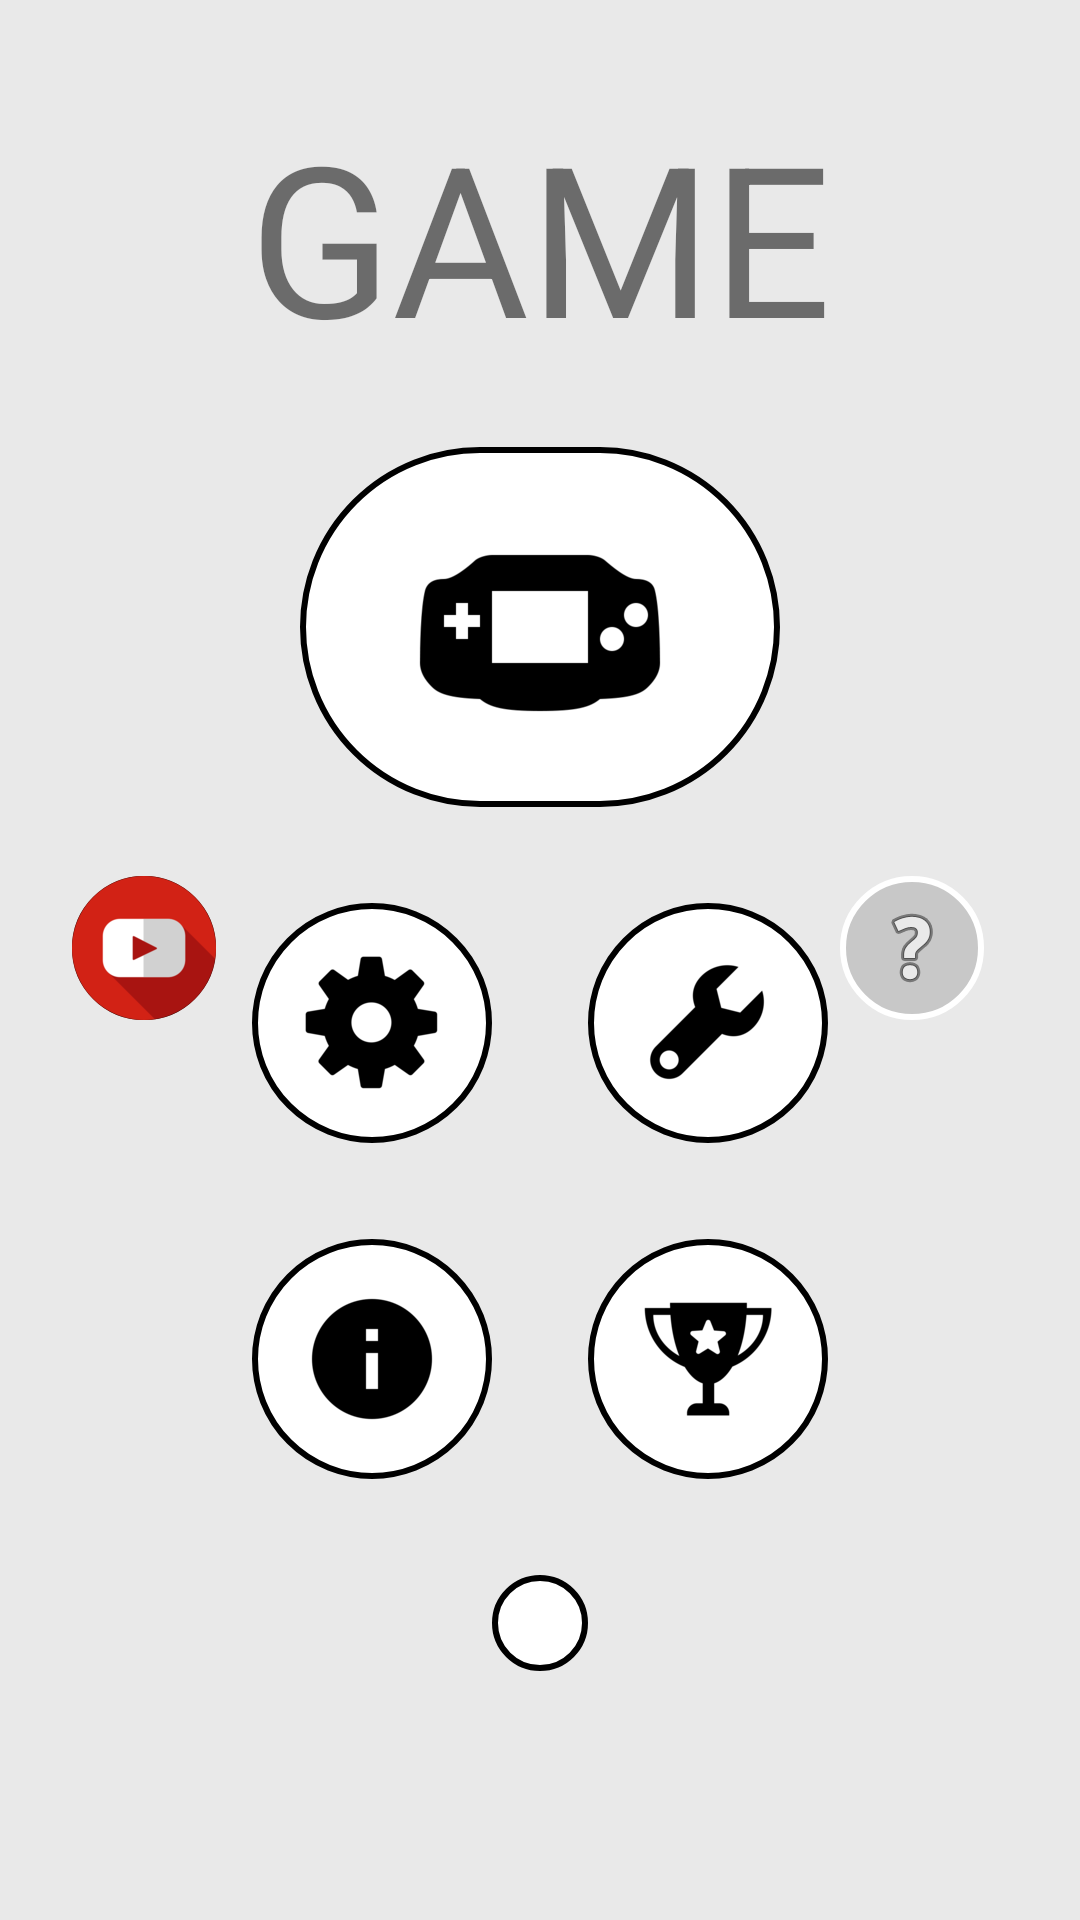

This screen was rendered from an Android layout file. Write that file and the resources it references.
<!-- AndroidManifest.xml: application theme AppTheme -->
<!-- res/layout/activity_game.xml -->
<?xml version="1.0" encoding="utf-8"?>
<androidx.constraintlayout.widget.ConstraintLayout android:background="@color/grisClaro" android:padding="@dimen/padding1" android:layout_width="fill_parent" android:layout_height="fill_parent"
  xmlns:android="http://schemas.android.com/apk/res/android" xmlns:app="http://schemas.android.com/apk/res-auto">
    <ScrollView android:id="@id/scrollViewActivityGame" android:layout_width="fill_parent" android:layout_height="0.0dip" android:layout_margin="@dimen/margin1" app:layout_constraintBottom_toBottomOf="parent" app:layout_constraintEnd_toEndOf="parent" app:layout_constraintStart_toStartOf="parent" app:layout_constraintTop_toTopOf="parent">
        <LinearLayout android:orientation="vertical" android:layout_width="fill_parent" android:layout_height="wrap_content">
            <TextView android:textSize="@dimen/GamesTitleGame" android:layout_gravity="center" android:id="@id/textViewActivityGameTitle" android:layout_width="wrap_content" android:layout_height="wrap_content" android:layout_margin="@dimen/margin1" android:text="GAME" />
            <ImageView android:layout_gravity="center" android:id="@id/buttonActivityGamePlay" android:background="@drawable/boton_redondeado" android:paddingTop="@dimen/padding1" android:paddingBottom="@dimen/padding0" android:layout_width="wrap_content" android:layout_height="wrap_content" android:layout_margin="@dimen/margin2" android:layout_marginBottom="@dimen/margin2" android:src="@mipmap/gamepad" android:onClick="iniciarJuego" android:contentDescription="@string/jugar" android:paddingStart="@dimen/padding2" android:paddingEnd="@dimen/padding2" />
            <LinearLayout android:gravity="center" android:orientation="horizontal" android:layout_width="fill_parent" android:layout_height="fill_parent">
                <ImageView android:layout_gravity="center" android:id="@id/buttonActivityMainOpciones" android:background="@drawable/boton_redondeado" android:padding="@dimen/padding1" android:layout_width="wrap_content" android:layout_height="wrap_content" android:layout_margin="@dimen/margin2" android:layout_marginBottom="@dimen/margin2" android:src="@mipmap/settings" android:onClick="verOpciones" android:contentDescription="@string/title_activity_settings" />
                <ImageView android:layout_gravity="center" android:id="@id/buttonActivityConfiguracion" android:background="@drawable/boton_redondeado" android:padding="@dimen/padding1" android:layout_width="wrap_content" android:layout_height="wrap_content" android:layout_margin="@dimen/margin2" android:layout_marginBottom="@dimen/margin2" android:src="@mipmap/support5" android:onClick="iniciarConfig" android:contentDescription="@string/configuraci_n" />
            </LinearLayout>
            <LinearLayout android:gravity="center" android:orientation="horizontal" android:layout_width="fill_parent" android:layout_height="fill_parent">
                <ImageView android:layout_gravity="center" android:id="@id/buttonActivityGameInfo" android:background="@drawable/boton_redondeado" android:padding="@dimen/padding1" android:layout_width="wrap_content" android:layout_height="wrap_content" android:layout_margin="@dimen/margin2" android:layout_marginBottom="@dimen/margin2" android:src="@mipmap/info" android:onClick="iniciarReglas" android:contentDescription="@string/reglas" />
                <ImageView android:layout_gravity="center" android:id="@id/buttonActivityGameRanking" android:background="@drawable/boton_redondeado" android:padding="@dimen/padding1" android:layout_width="wrap_content" android:layout_height="wrap_content" android:layout_margin="@dimen/margin2" android:layout_marginBottom="@dimen/margin2" android:src="@mipmap/cup" android:onClick="iniciarRanking" android:contentDescription="@string/mejores_puntuaciones" />
            </LinearLayout>
            <ImageView android:layout_gravity="center" android:id="@id/buttonActivityGameVolver" android:background="@drawable/boton_redondeado" android:padding="@dimen/padding1" android:layout_width="wrap_content" android:layout_height="wrap_content" android:layout_margin="@dimen/margin2" android:layout_marginBottom="@dimen/margin2" android:src="@drawable/go_left" android:onClick="go_back" android:contentDescription="@string/volver_atr_s" />
        </LinearLayout>
    </ScrollView>
    <ImageButton android:id="@id/imageButtonYoutube" android:background="@drawable/boton_redondeado" android:padding="0.0dip" android:layout_width="wrap_content" android:layout_height="wrap_content" android:layout_marginTop="8.0dip" android:layout_marginBottom="8.0dip" android:src="@mipmap/youtube" android:onClick="reproducirVideo" android:contentDescription="@string/amblyomobile" android:layout_marginStart="8.0dip" app:layout_constraintBottom_toBottomOf="@id/scrollViewActivityGame" app:layout_constraintStart_toStartOf="parent" app:layout_constraintTop_toTopOf="parent" />
    <ImageView android:layout_gravity="center" android:id="@id/imageViewActivityGameFAQ" android:background="@drawable/campo_redondeado_white" android:padding="@dimen/padding0" android:layout_width="wrap_content" android:layout_height="wrap_content" android:layout_margin="@dimen/margin2" android:src="@android:drawable/ic_menu_help" android:onClick="verInfo" android:contentDescription="@string/mi_actividad" app:layout_constraintBottom_toBottomOf="@id/imageButtonYoutube" app:layout_constraintEnd_toEndOf="parent" app:layout_constraintTop_toTopOf="@id/imageButtonYoutube" />
</androidx.constraintlayout.widget.ConstraintLayout>
<!-- resources referenced by this layout -->
<resources>
  <color name="grisClaro">#ffe9e9e9</color>
  <dimen name="GamesTitleGame">70.0sp</dimen>
  <dimen name="margin1">8.0dip</dimen>
  <dimen name="margin2">16.0dip</dimen>
  <dimen name="padding0">8.0dip</dimen>
  <dimen name="padding1">16.0dip</dimen>
  <dimen name="padding2">32.0dip</dimen>
  <!-- drawable boton_redondeado (drawable) -->
  <?xml version="1.0" encoding="utf-8"?>
  <shape android:shape="rectangle"
    xmlns:android="http://schemas.android.com/apk/res/android">
      <solid android:color="@color/Blanco" />
      <stroke android:width="2.0dip" android:color="@color/Negro" />
      <padding android:left="1.0dip" android:top="1.0dip" android:right="1.0dip" android:bottom="1.0dip" />
      <corners android:radius="100.0dip" />
  </shape>
  <!-- drawable campo_redondeado_white (drawable) -->
  <?xml version="1.0" encoding="utf-8"?>
  <shape android:shape="rectangle"
    xmlns:android="http://schemas.android.com/apk/res/android">
      <solid android:color="@color/grisMedioClaro" />
      <stroke android:width="2.0dip" android:color="@color/Blanco" />
      <padding android:left="1.0dip" android:top="1.0dip" android:right="1.0dip" android:bottom="1.0dip" />
      <corners android:radius="100.0dip" />
  </shape>
  <!-- mipmap cup: png bitmap (mipmap-hdpi, 1315 bytes) -->
  <!-- mipmap gamepad: png bitmap (mipmap-hdpi, 1811 bytes) -->
  <!-- mipmap info: png bitmap (mipmap-hdpi, 871 bytes) -->
  <!-- mipmap settings: png bitmap (mipmap-hdpi, 1285 bytes) -->
  <!-- mipmap support5: png bitmap (mipmap-hdpi, 798 bytes) -->
  <!-- mipmap youtube: png bitmap (mipmap-hdpi, 1866 bytes) -->
  <string name="amblyomobile">AmblyoMobile</string>
  <string name="configuraci_n">Configuración</string>
  <string name="jugar">Play</string>
  <string name="mejores_puntuaciones">Top scores</string>
  <string name="mi_actividad">My Activity</string>
  <string name="reglas">Rules</string>
  <string name="title_activity_settings">Settings</string>
  <string name="volver_atr_s">Get back to the game menu</string>
  <color name="Blanco">#ffffffff</color>
  <color name="Negro">#ff000000</color>
  <color name="grisMedioClaro">#ffc8c8c8</color>
</resources>
